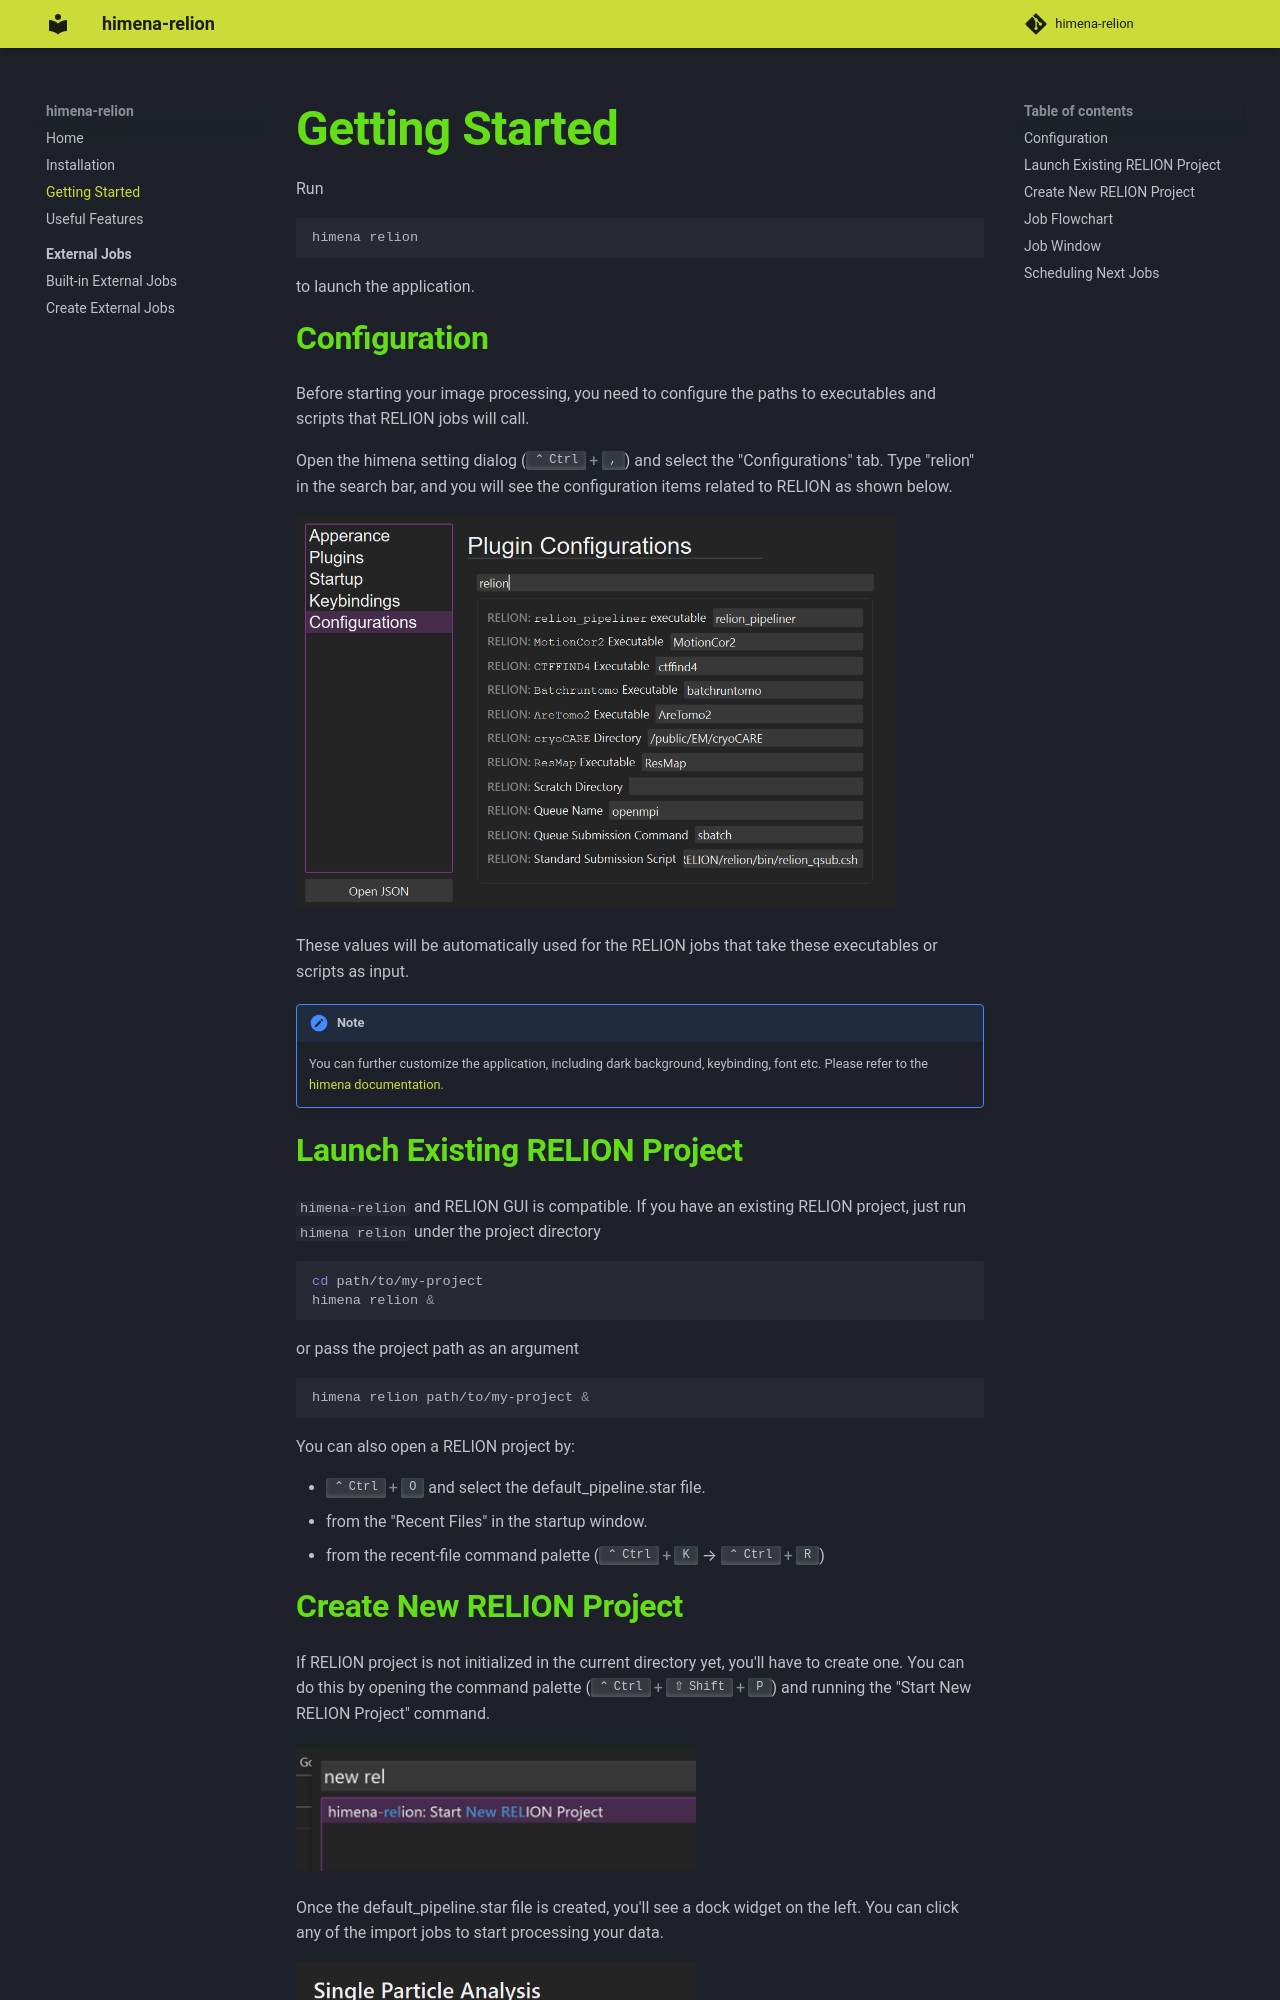

repository: hanjinliu/himena-relion · page: getting_started/index.html · generator: mkdocs

# Getting Started

Run

```bash
himena relion
```

to launch the application.

## Configuration

Before starting your image processing, you need to configure the paths to executables
and scripts that RELION jobs will call.

Open the himena setting dialog (++ctrl+comma++) and select the "Configurations" tab.
Type "relion" in the search bar, and you will see the configuration items related to
RELION as shown below.

![](images/00_config.png){ width=600px loading=lazy }

These values will be automatically used for the RELION jobs that take these executables
or scripts as input.

!!! note

    You can further customize the application, including dark background, keybinding,
    font etc. Please refer to the [himena documentation](https://hanjinliu.github.io/himena/usage/customization/).

## Launch Existing RELION Project

`himena-relion` and RELION GUI is compatible. If you have an existing RELION project,
just run `himena relion` under the project directory

```bash
cd path/to/my-project
himena relion &
```

or pass the project path as an argument

```bash
himena relion path/to/my-project &
```

You can also open a RELION project by:

- ++ctrl+o++ and select the default_pipeline.star file.
- from the "Recent Files" in the startup window.
- from the recent-file command palette (++ctrl+k++ &rarr; ++ctrl+r++)

## Create New RELION Project

If RELION project is not initialized in the current directory yet, you'll have to create
one. You can do this by opening the command palette (++ctrl+shift+p++) and running the "Start New RELION Project" command.

![](images/01_new_cmd_palette.png){ width=400px loading=lazy }

Once the default_pipeline.star file is created, you'll see a dock widget on the left.
You can click any of the import jobs to start processing your data.

![](images/01_flowchart_startup.png){ width=400px loading=lazy }
